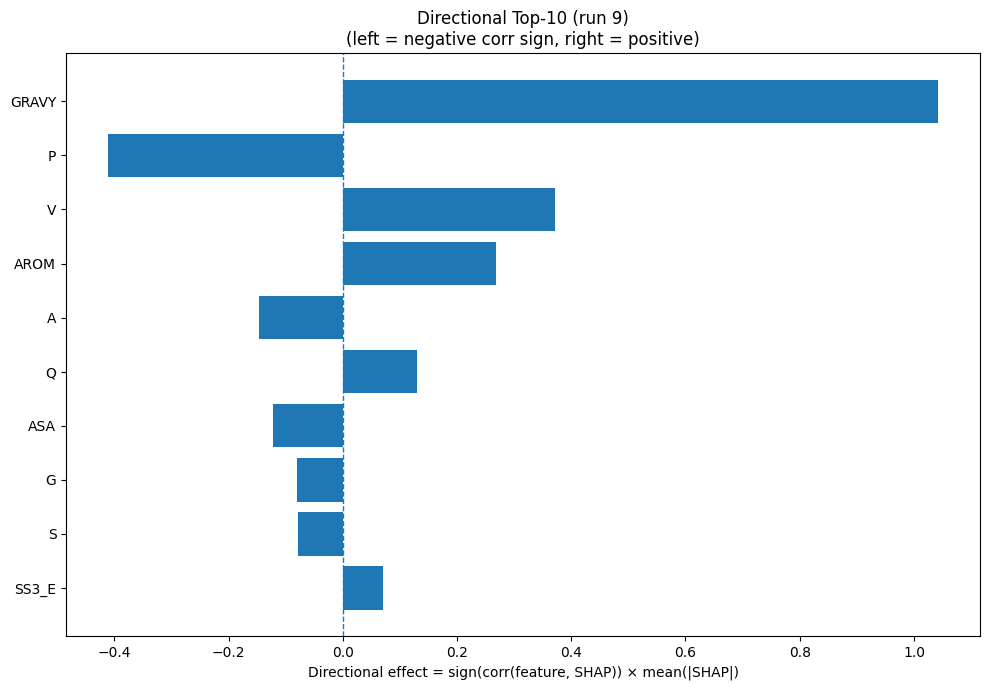

The file beside this chart, header and first rows:
Index, Feature, CorrSign, MeanAbsSHAP, DirectionalEffect
32, GRAVY, 1.0, 1.043, 1.043
12, P, -1.0, 0.4118, -0.4118
17, V, 1.0, 0.3714, 0.3714
33, AROM, 1.0, 0.2677, 0.2677
0, A, -1.0, 0.1473, -0.1473
13, Q, 1.0, 0.1306, 0.1306
31, ASA, -1.0, 0.1226, -0.1226
5, G, -1.0, 0.08029, -0.08029
15, S, -1.0, 0.07819, -0.07819
21, SS3_E, 1.0, 0.0711, 0.0711
14, R, -1.0, 0.05232, -0.05232
7, I, 1.0, 0.05015, 0.05015
4, F, 1.0, 0.04932, 0.04932
2, D, -1.0, 0.03781, -0.03781
16, T, -1.0, 0.03202, -0.03202
6, H, 1.0, 0.02857, 0.02857
11, N, 1.0, 0.02816, 0.02816
20, SS3_H, 1.0, 0.02247, 0.02247
19, Y, 1.0, 0.02118, 0.02118
22, SS3_C, -1.0, 0.02076, -0.02076
9, L, 1.0, 0.02069, 0.02069
23, SS8_H, -1.0, 0.01844, -0.01844
30, SS8_-, -1.0, 0.01198, -0.01198
3, E, -1.0, 0.01059, -0.01059
1, C, 1.0, 0.005698, 0.005698
8, K, 1.0, 0.004214, 0.004214
24, SS8_E, 1.0, 0.002852, 0.002852
10, M, 0.0, 0.0, 0.0
25, SS8_G, 0.0, 0.0, 0.0
18, W, 0.0, 0.0, 0.0
29, SS8_S, 0.0, 0.0, 0.0
28, SS8_T, 0.0, 0.0, 0.0
27, SS8_B, 0.0, 0.0, 0.0
26, SS8_I, 0.0, 0.0, 0.0
